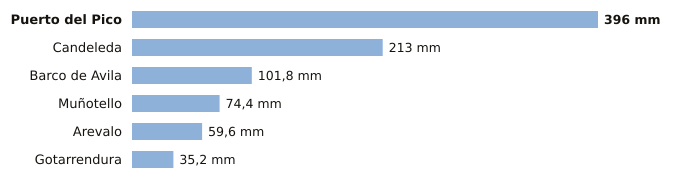

The file beside this chart, header and first rows:
estacion, provincia, indicativo, mm_6_dias_anteriores, mm_hoy, mm_7_dias, horas_de_hoy
Puerto del Pico, Ávila, 3319D, 396.0, 0.0, 396.0, 5
Candeleda, Ávila, 3422D, 213.0, 0.0, 213.0, 5
Barco de Avila, Ávila, 2828Y, 101.8, 0.0, 101.8, 5
Muñotello, Ávila, 2430Y, 74.4, 0.0, 74.4, 6
Arevalo, Ávila, 2456B, 59.6, 0.0, 59.6, 5
Gotarrendura, Ávila, 2453E, 35.2, 0.0, 35.2, 3
